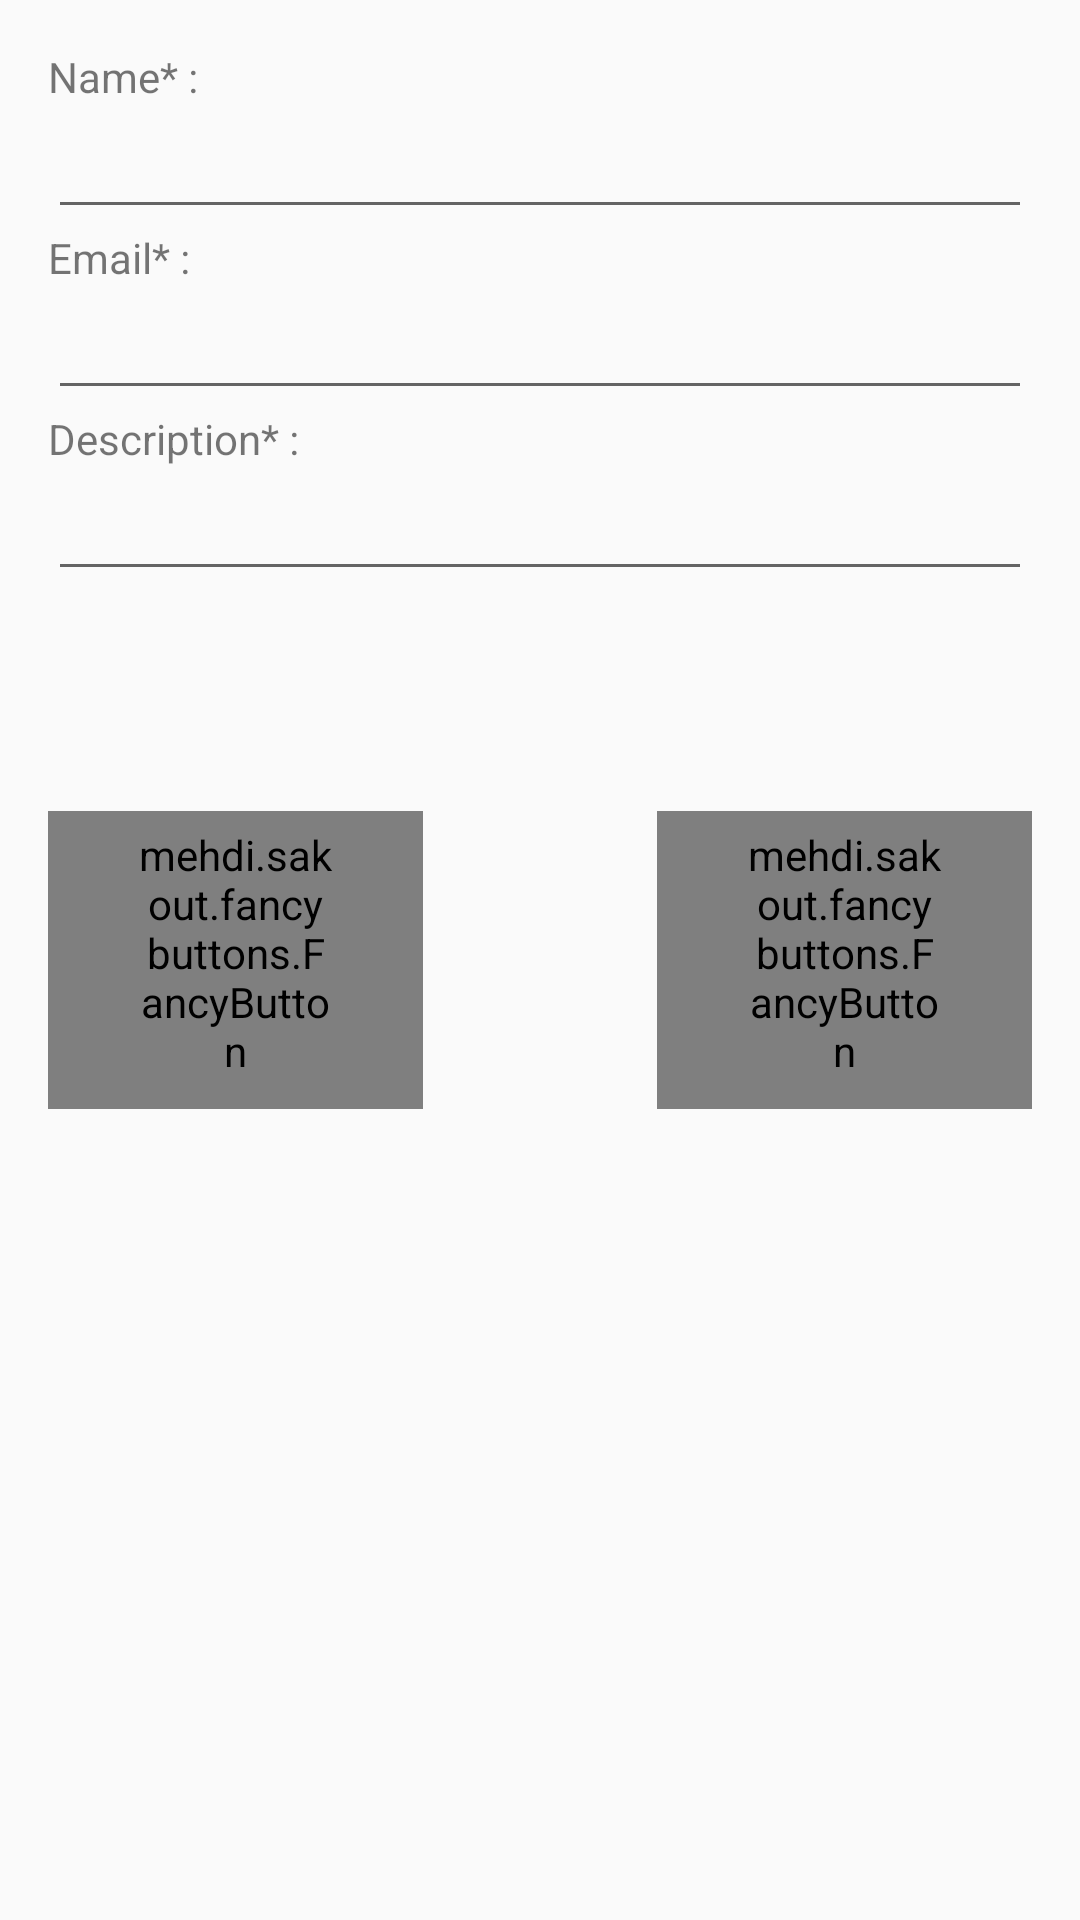

Here is an Android app screen rendered from its layout file. Give the layout XML and the strings, colors and styles it references.
<!-- AndroidManifest.xml: application theme CustomMaterialLikeTheme -->
<!-- res/layout/activity_edit_user_details.xml -->
<RelativeLayout xmlns:android="http://schemas.android.com/apk/res/android"
    xmlns:tools="http://schemas.android.com/tools"
    xmlns:fancy="http://schemas.android.com/apk/res-auto"
    android:layout_width="match_parent"
    android:layout_height="match_parent"
    android:paddingLeft="@dimen/activity_horizontal_margin"
    android:paddingRight="@dimen/activity_horizontal_margin"
    android:paddingTop="@dimen/activity_vertical_margin"
    android:paddingBottom="@dimen/activity_vertical_margin"
    tools:context="com.example.byinvitationonly.activities.EditUserDetailsActivity">

    <TextView
    android:id="@+id/tv_details_name"
    android:text="@string/text_name"
    android:layout_width="wrap_content"
    android:layout_height="wrap_content"/>

    <EditText
        android:id="@+id/et_user_details_name"
        android:layout_width="wrap_content"
        android:layout_height="wrap_content"
        android:inputType="textPersonName"
        android:ems="10"
        android:layout_below="@+id/tv_details_name"
        android:layout_alignParentStart="true"
        android:layout_alignEnd="@+id/et_user_details_description" />

    <TextView
        android:id="@+id/tv_details_email"
        android:text="@string/email"
        android:layout_width="wrap_content"
        android:layout_height="wrap_content"
        android:layout_below="@+id/et_user_details_name"
        android:layout_alignParentStart="true" />

    <EditText
        android:id="@+id/et_user_details_description"
        android:layout_width="wrap_content"
        android:layout_height="wrap_content"
        android:inputType="textEmailAddress"
        android:ems="10"
        android:layout_below="@+id/tv_details_email"
        android:layout_alignParentStart="true"
        android:layout_alignEnd="@+id/et_user_details_email" />

    <TextView
        android:id="@+id/tv_details_description"
        android:text="@string/description"
        android:layout_width="wrap_content"
        android:layout_height="wrap_content"
        android:layout_below="@+id/et_user_details_description"
        android:layout_alignParentStart="true" />

    <EditText
        android:id="@+id/et_user_details_email"
        android:layout_width="wrap_content"
        android:layout_height="wrap_content"
        android:inputType="textEmailAddress"
        android:ems="10"
        android:layout_below="@+id/tv_details_description"
        android:layout_alignParentStart="true"
        android:layout_alignEnd="@+id/btn_cancel" />

    <mehdi.sakout.fancybuttons.FancyButton
        android:id="@+id/btn_save"
        android:layout_width="125dp"
        android:layout_height="wrap_content"
        android:paddingBottom="10dp"
        android:paddingLeft="30dp"
        android:paddingRight="30dp"
        android:paddingTop="5dp"
        android:layout_gravity="center_horizontal"
        fancy:borderColor="#838383"
        fancy:borderWidth="1dp"
        fancy:defaultColor="@color/action_bar_color"
        fancy:focusColor="@color/list_row_hover_start_color"
        fancy:radius="30dp"
        fancy:text="@string/text_save"
        fancy:textColor="#FFFFFF"
        android:layout_centerVertical="true"
        android:layout_alignParentStart="true" />

    <mehdi.sakout.fancybuttons.FancyButton
        android:id="@+id/btn_cancel"
        android:layout_width="125dp"
        android:layout_height="wrap_content"
        android:paddingBottom="10dp"
        android:paddingLeft="30dp"
        android:paddingRight="30dp"
        android:paddingTop="5dp"
        android:layout_gravity="center_horizontal"
        fancy:borderColor="#838383"
        fancy:borderWidth="1dp"
        fancy:defaultColor="@color/action_bar_color"
        fancy:focusColor="@color/list_row_hover_start_color"
        fancy:radius="30dp"
        fancy:text="@string/text_cancel"
        fancy:textColor="#FFFFFF"
        android:layout_alignTop="@+id/btn_save"
        android:layout_alignParentEnd="true" />



</RelativeLayout>
<!-- resources referenced by this layout -->
<resources>
  <color name="list_row_hover_start_color">#29B6F6</color>
  <dimen name="activity_horizontal_margin">16dp</dimen>
  <dimen name="activity_vertical_margin">16dp</dimen>
  <string name="description">Description* :</string>
  <string name="email">Email* :</string>
  <string name="text_cancel">Cancel</string>
  <string name="text_name">Name* :</string>
  <string name="text_save">Save</string>
  <style name="CustomMaterialLikeTheme" parent="Theme.AppCompat.NoActionBar">
          
          <item name="android:windowTranslucentStatus">true</item>
          <item name="colorPrimary">@color/myPrimaryColor</item>
          <item name="colorPrimaryDark">@color/myPrimaryDarkColor</item>
          <item name="colorAccent">@color/myAccentColor</item>
          <item name="android:textColorPrimary">@color/myTextPrimaryColor</item>
          <item name="drawerArrowStyle">@style/DrawerArrowStyle</item>
          <item name="android:windowBackground">@color/myWindowBackground</item>
      </style>
  <color name="myPrimaryColor">#2962FF</color>
  <color name="myPrimaryDarkColor">#2962FF</color>
  <color name="myAccentColor">#2962FF</color>
  <color name="myTextPrimaryColor">#000000</color>
  <style name="DrawerArrowStyle" parent="Widget.AppCompat.DrawerArrowToggle">
          <item name="spinBars">true</item>
          <item name="color">@android:color/white</item>
      </style>
  <color name="myWindowBackground">#DEDEDE</color>
</resources>
